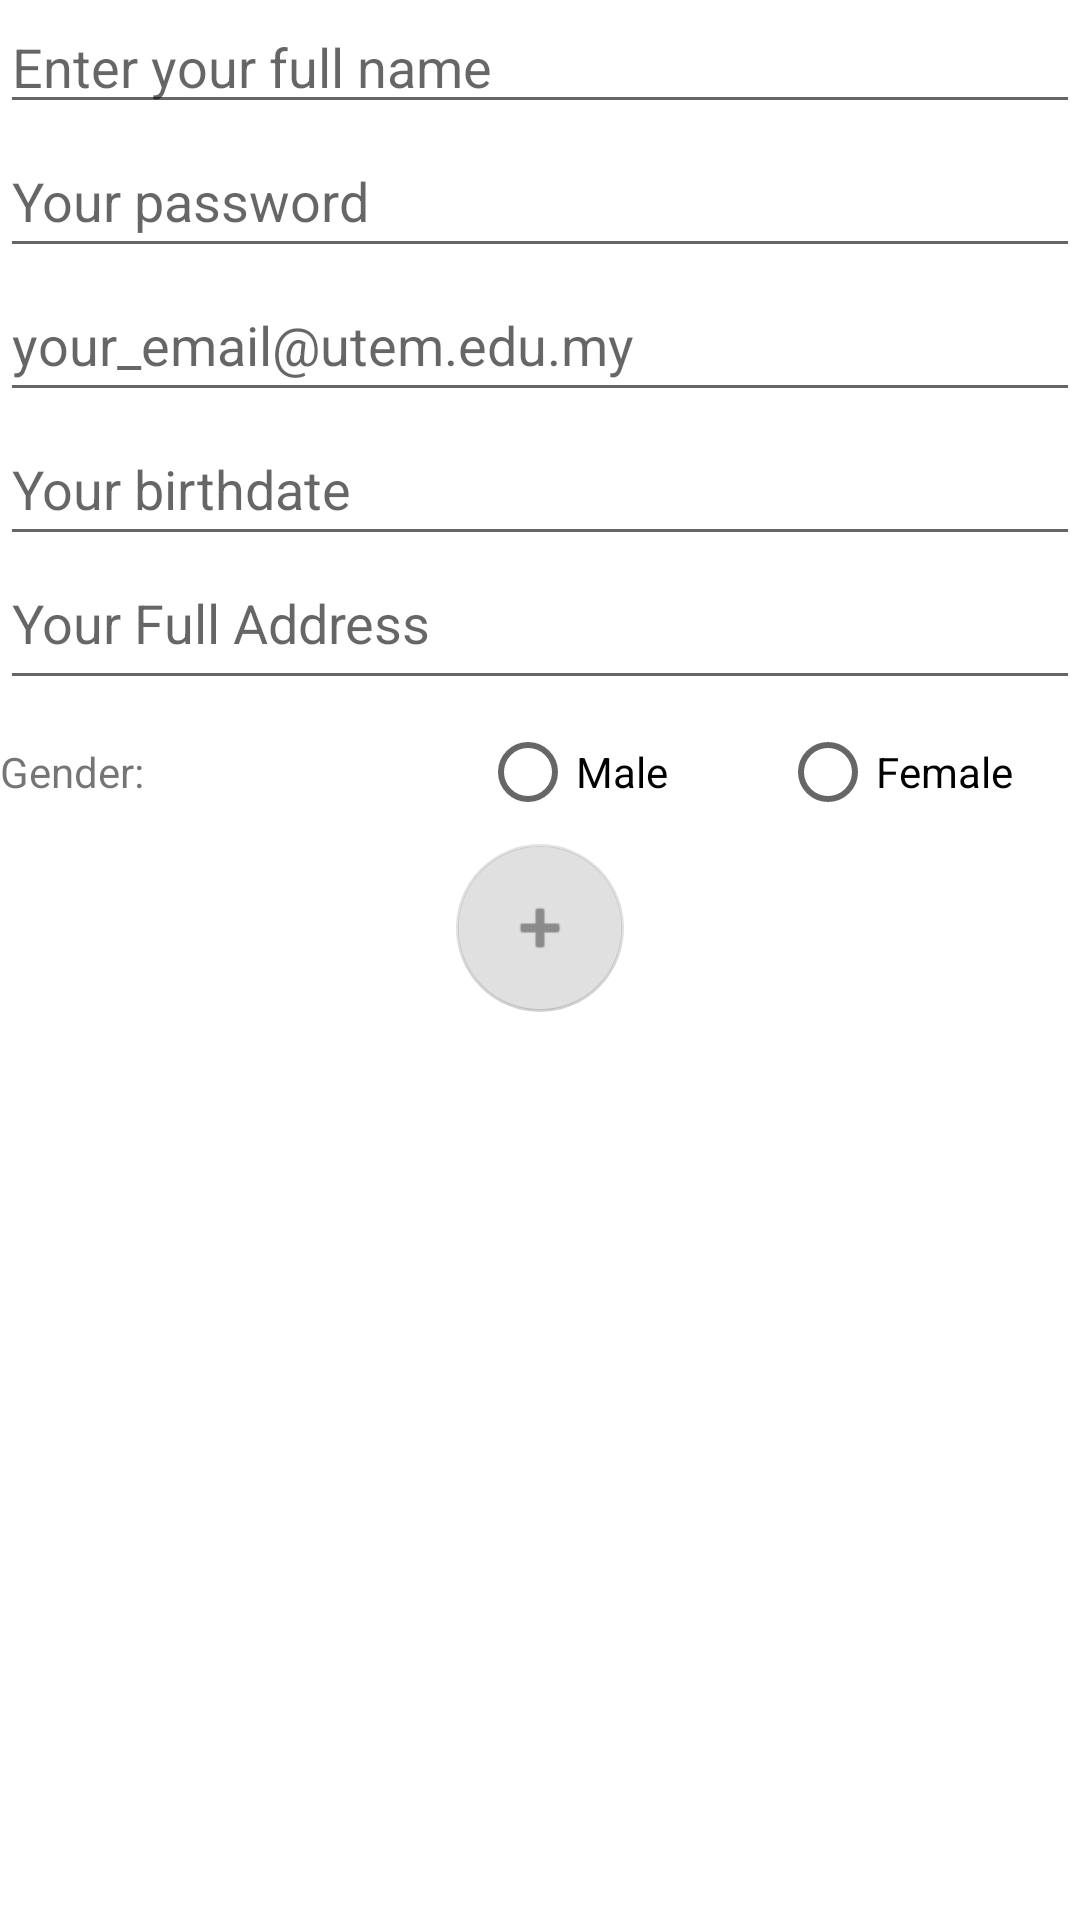

Reconstruct the res/layout file that produces this screen, plus the resources it refers to.
<!-- AndroidManifest.xml: application theme Theme.LabAssignment3 -->
<!-- res/layout/activity_user_interaction_register.xml -->
<?xml version="1.0" encoding="utf-8"?>
<androidx.drawerlayout.widget.DrawerLayout xmlns:android="http://schemas.android.com/apk/res/android"
    xmlns:app="http://schemas.android.com/apk/res-auto"
    xmlns:tools="http://schemas.android.com/tools"
    android:id="@+id/my_drawer_layout"
    android:layout_width="match_parent"
    android:layout_height="match_parent"
    tools:context=".UserInteraction_Register"
    tools:ignore="HardcodedText">

    <LinearLayout
        android:layout_width="match_parent"
        android:layout_height="match_parent"
        android:orientation="vertical"
        tools:context=".UserInteraction_Register">

    <EditText
        android:id="@+id/edtFullName"
        android:layout_width="match_parent"
        android:layout_height="wrap_content"
        android:ems="10"
        android:hint="Enter your full name"
        android:inputType="textPersonName" />

    <EditText
        android:id="@+id/edtPwd"
        android:layout_width="match_parent"
        android:layout_height="wrap_content"
        android:ems="10"
        android:hint="Your password"
        android:inputType="textPassword"
        android:minHeight="48dp" />

    <EditText
        android:id="@+id/edtEmail"
        android:layout_width="match_parent"
        android:layout_height="wrap_content"
        android:ems="10"
        android:hint="your_email@utem.edu.my"
        android:inputType="textEmailAddress"
        android:minHeight="48dp" />

    <EditText
        android:id="@+id/edtBirthdate"
        android:layout_width="match_parent"
        android:layout_height="wrap_content"
        android:ems="10"
        android:hint="Your birthdate"
        android:inputType="date"
        android:minHeight="48dp" />

    <EditText
        android:id="@+id/edtAddress"
        android:layout_width="match_parent"
        android:layout_height="wrap_content"
        android:ems="10"
        android:gravity="start|top"
        android:hint="Your Full Address"
        android:inputType="textMultiLine"
        android:minHeight="48dp" />

    <RadioGroup
        android:id="@+id/rgGender"
        android:layout_width="match_parent"
        android:layout_height="wrap_content"
        android:contentDescription="Your Gender"
        android:orientation="horizontal">

        <TextView
            android:id="@+id/textView3"
            android:layout_width="50dp"
            android:layout_height="wrap_content"
            android:layout_weight="1"
            android:text="Gender:" />

        <RadioButton
            android:id="@+id/rbMale"
            android:layout_width="100dp"
            android:layout_height="wrap_content"
            android:text="Male" />

        <RadioButton
            android:id="@+id/rbFemale"
            android:layout_width="100dp"
            android:layout_height="wrap_content"
            android:text="Female" />

    </RadioGroup>

    <com.google.android.material.floatingactionbutton.FloatingActionButton
        android:id="@+id/fabAddUser"
        android:layout_width="match_parent"
        android:layout_height="wrap_content"
        android:layout_gravity="center_horizontal"
        android:clickable="true"
        android:enabled="false"
        android:src="@android:drawable/ic_input_add"
        tools:ignore="SpeakableTextPresentCheck" />
    </LinearLayout>

    <com.google.android.material.navigation.NavigationView
        android:id="@+id/nav_menu"
        android:layout_width="wrap_content"
        android:layout_height="match_parent"
        android:layout_gravity="start"
        app:menu="@menu/navigation_menu" />

</androidx.drawerlayout.widget.DrawerLayout>
<!-- resources referenced by this layout -->
<resources>
  <style name="Theme.LabAssignment3" parent="Theme.MaterialComponents.DayNight.DarkActionBar">
          
          <item name="colorPrimary">@color/black</item>
          <item name="colorPrimaryVariant">@color/whitetrans</item>
          <item name="colorOnPrimary">@color/white</item>
          
          <item name="colorSecondary">@color/teal_200</item>
          <item name="colorSecondaryVariant">@color/teal_700</item>
          <item name="colorOnSecondary">@color/black</item>
          
          <item name="android:statusBarColor">?attr/colorPrimaryVariant</item>
          
      </style>
  <color name="black">#FF000000</color>
  <color name="whitetrans">#00FFFFFF</color>
  <color name="white">#FFFFFFFF</color>
  <color name="teal_200">#FF03DAC5</color>
  <color name="teal_700">#FF018786</color>
</resources>
